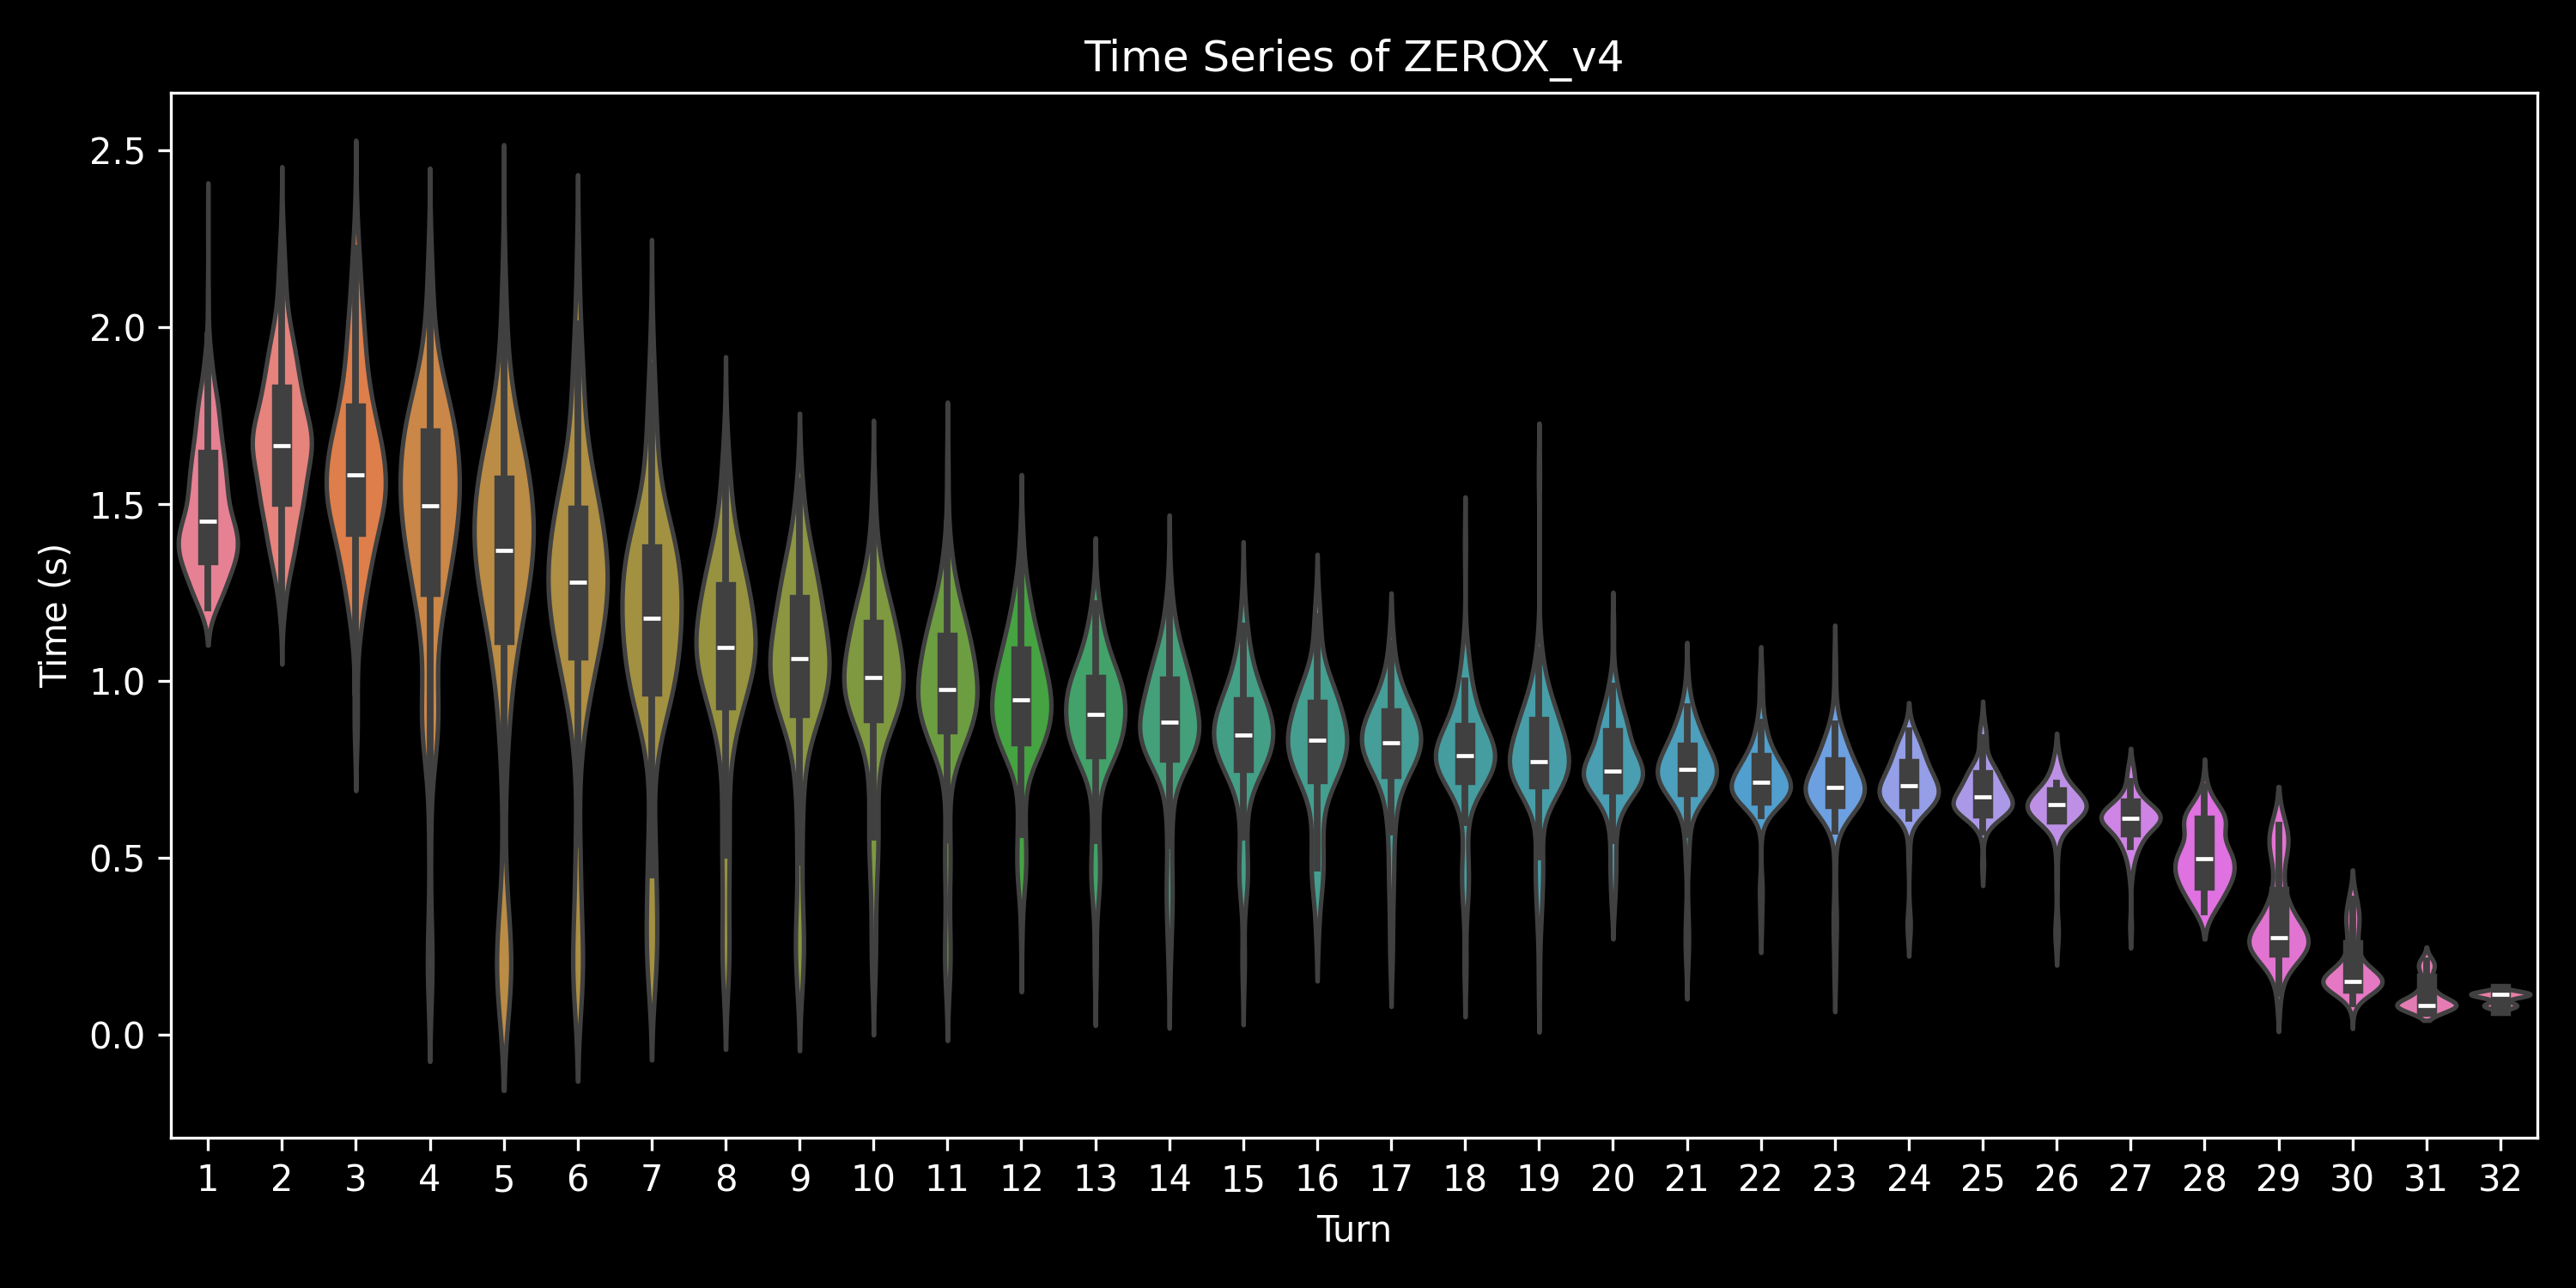

The data file committed next to this chart (first rows):
, 0, 1, 2, 3, 4, 5, 6, 7, 8, 9, 10, 11, 12, 13, 14, 15, 16, 17, 18, 19, 20, 21, 22
0, 1.797, 2.264, 2.211, 2.056, 1.555, 0.9569, 0.2537, , , , , , , , , , , , , , , , 
1, 1.473, 1.848, 2.009, 1.391, 1.261, 1.344, 1.004, 1.253, 1.405, 1.283, 1.073, 0.8868, 0.9176, 0.9329, 0.8765, 0.9161, 0.9595, 0.9633, 0.8086, 0.7096, 0.6822, 0.6773, 0.7812
2, 1.321, 1.383, 1.236, 1.331, 1.206, 1.399, 1.144, 0.9153, 0.8287, 0.8741, 0.9671, 0.9955, , , , , , , , , , , 
3, 1.335, 1.293, 1.322, 1.402, 1.644, 1.186, 1.357, 1.721, 1.562, 1.052, 0.9741, 0.9163, 0.6101, 0.4378, , , , , , , , , 
4, 1.643, 2.196, 2.192, 1.635, 1.668, 1.218, 1.512, 1.35, 1.238, 1.247, 1.016, 0.9412, 1.035, 0.8435, 0.4584, 0.4343, 0.4184, 0.4605, 0.4102, , , , 
5, 1.845, 2.092, 1.945, 1.348, 0.2026, , , , , , , , , , , , , , , , , , 
6, 1.472, 1.789, 1.841, 1.683, 1.344, 0.9836, 1.097, 0.508, , , , , , , , , , , , , , , 
7, 1.422, 1.505, 1.677, 2.168, 1.664, 1.5, 0.995, 1.346, 1.252, 1.03, 1.34, 1.069, 0.9982, 0.5047, , , , , , , , , 
8, 1.627, 1.971, 1.572, 1.391, 1.44, 1.224, 1.41, 1.263, 1.325, 0.8185, 0.48, 0.4458, 0.9478, 0.9405, 0.9176, 0.7636, 0.8519, 0.7494, 0.4628, , , , 
9, 1.688, 2.33, 2.259, 1.574, 1.636, 1.51, 1.364, 1.367, 1.064, 1.068, 0.8961, 0.4533, , , , , , , , , , , 
10, 1.44, 1.958, 1.783, 1.496, 1.449, 1.014, 1.513, 1.252, 1.349, 1.293, 1.08, 0.889, 0.9972, 0.769, 0.7699, 0.949, 0.7807, 0.8045, 0.8774, 0.9182, 0.8783, 0.7768, 0.7108
11, 1.431, 1.723, 2.045, 1.861, 1.735, 1.05, 0.4982, , , , , , , , , , , , , , , , 
12, 1.795, 1.606, 1.445, 1.585, 1.477, 0.9318, 0.282, , , , , , , , , , , , , , , , 
13, 1.498, 1.534, 1.252, 1.245, 1.425, 1.321, 0.5932, 0.1616, , , , , , , , , , , , , , , 
14, 1.334, 1.388, 1.575, 1.801, 1.584, 1.222, 0.9706, 0.3695, , , , , , , , , , , , , , , 
15, 1.519, 1.526, 1.521, 1.714, 2.033, 1.807, 1.484, 1.34, 1.082, 1.069, 1.021, 0.8836, 1.043, 0.8976, 0.7212, 0.4258, , , , , , , 
16, 1.88, 2.222, 1.964, 1.467, 1.094, 1.541, 1.33, 1.22, 1.088, 0.992, 1.069, 0.9333, 0.9398, 1.152, 0.9845, 0.5252, , , , , , , 
17, 1.408, 1.815, 1.84, 1.611, 1.45, 1.122, 1.178, 1.041, 1.036, 0.6288, , , , , , , , , , , , , 
18, 1.239, 1.5, 1.857, 2.078, 1.27, 1.243, 1.475, 1.046, 1.175, 1.46, 1.103, 1.017, 1.018, 0.834, 0.8067, 0.6864, 0.4695, , , , , , 
19, 1.906, 1.801, 1.304, 1.315, 1.61, 1.274, 1.212, 0.8626, , , , , , , , , , , , , , , 
20, 1.687, 1.813, 1.941, 1.601, 1.366, 1.488, 1.48, 1.502, 1.306, 0.9745, 1.239, 0.9572, 0.8177, 0.7976, 0.7863, 0.5736, 0.5379, 0.4483, , , , , 
21, 1.561, 1.741, 1.797, 1.692, 1.706, 1.802, 1.011, 0.4844, , , , , , , , , , , , , , , 
22, 1.565, 1.987, 2.349, 1.889, 1.626, 1.856, 1.595, 1.312, 1.275, 1.086, 0.9653, 0.8972, 0.2515, , , , , , , , , , 
23, 1.448, 1.718, 1.615, 1.787, 1.737, 0.1737, , , , , , , , , , , , , , , , , 
24, 1.449, 1.889, 2.169, 1.944, 1.657, 1.533, 1.89, 1.393, 0.3059, , , , , , , , , , , , , , 
25, 1.954, 2.109, 1.816, 1.705, 1.603, 1.139, 1.028, 0.255, , , , , , , , , , , , , , , 
26, 1.423, 1.874, 1.789, 1.626, 1.257, 1.151, 1.338, 0.6513, , , , , , , , , , , , , , , 
27, 1.756, 1.627, 1.556, 1.696, 1.161, 1.366, 1.2, 1.371, 1.327, 1.074, 0.9921, 0.8063, 0.7876, 0.8546, 0.846, 0.2871, , , , , , , 
28, 1.661, 2.056, 1.945, 1.513, 1.787, 1.598, 1.368, 1.321, 1.134, 1.16, 0.9977, 1.017, 0.9601, 0.3968, , , , , , , , , 
29, 1.743, 2.195, 0.8683, 0.1455, , , , , , , , , , , , , , , , , , , 
30, 1.566, 1.923, 1.727, 1.811, 1.363, 1.322, 1.256, 1.172, 1.133, 1.177, 1.103, 0.5765, 0.6484, , , , , , , , , , 
31, 1.381, 2.02, 1.969, 1.896, 1.757, 0.1948, , , , , , , , , , , , , , , , , 
32, 1.669, 1.685, 1.786, 0.1568, , , , , , , , , , , , , , , , , , , 
33, 1.395, 1.794, 1.76, 1.483, 1.537, 1.19, 1.08, 0.9798, 0.2622, , , , , , , , , , , , , , 
34, 1.712, 1.733, 1.552, 1.305, 1.414, 1.288, 1.358, 1.135, 0.9755, 1.124, 0.8301, 0.7572, 0.6209, 0.6693, 0.2188, , , , , , , , 
35, 1.551, 1.946, 2.071, 1.841, 1.633, 1.268, 1.24, 0.9409, 0.9659, 1.386, 0.9695, 1.271, 0.949, 0.8259, 0.8289, 0.9197, 0.79, 0.7983, 0.7758, 0.8846, 0.7682, 0.7258, 0.6487
36, 1.359, 1.57, 1.296, 1.619, 1.514, 1.483, 1.203, 1.084, 1.011, 1.089, 0.9854, 0.9451, 0.9895, 0.9135, 0.9092, 0.9727, 0.8162, 0.3662, , , , , 
37, 1.648, 1.981, 2.252, 1.992, 1.423, 1.509, 1.099, 1.23, 1.106, 0.8378, 0.9336, 0.7681, 0.4583, , , , , , , , , , 
38, 1.428, 1.73, 1.704, 1.304, 1.375, 1.011, 0.4717, , , , , , , , , , , , , , , , 
39, 1.365, 1.308, 1.992, 1.702, 1.584, 1.391, 1.048, 1.083, 0.8454, 0.6495, 1.046, 0.8021, 0.7967, 0.78, 0.6258, 0.4939, , , , , , , 
40, 1.612, 2.269, 2.13, 1.825, 1.548, 1.384, 1.259, 1.117, 1.068, 1.032, 0.9157, 1.031, 0.8309, 0.7923, 0.884, 0.8377, 0.9018, 0.7987, 0.8093, 0.4514, , , 
41, 1.362, 1.489, 1.09, 1.359, 1.16, 1.1, 0.9843, 1.107, 0.8725, 0.884, 0.1764, , , , , , , , , , , , 
42, 1.454, 1.797, 2.136, 1.511, 1.566, 1.363, 0.1819, , , , , , , , , , , , , , , , 
43, 1.762, 1.595, 1.913, 1.776, 1.552, 1.402, 1.241, 0.3246, , , , , , , , , , , , , , , 
44, 1.793, 1.985, 1.384, 1.229, 1.479, 1.935, 1.607, 0.8229, 0.2955, , , , , , , , , , , , , , 
45, 1.695, 2.006, 2.128, 1.736, 1.395, 1.503, 0.9214, 0.2271, , , , , , , , , , , , , , , 
46, 1.383, 1.658, 1.722, 1.707, 1.654, 0.1425, , , , , , , , , , , , , , , , , 
47, 1.489, 1.602, 1.697, 1.317, 1.044, 0.6996, , , , , , , , , , , , , , , , , 
48, 1.627, 1.777, 1.352, 1.768, 1.402, 1.283, 1.35, 1.139, 0.9534, 0.4286, , , , , , , , , , , , , 
49, 1.867, 1.878, 1.549, 1.573, 1.754, 1.184, 1.114, 1.08, 1.06, 0.7815, 0.8221, 0.9575, 0.8891, 1.011, 0.8531, 0.6717, 0.6337, 0.4076, , , , , 
0, 1.721, 1.748, 1.011, 0.2584, , , , , , , , , , , , , , , , , , , 
1, 1.424, 1.465, 1.542, 1.133, 1.027, 0.4477, , , , , , , , , , , , , , , , , 
2, 1.586, 1.578, 1.436, 1.378, 1.233, 1.01, 0.1986, , , , , , , , , , , , , , , , 
3, 1.613, 1.712, 2.112, 2.14, 1.774, 1.774, 1.716, 1.564, 0.9763, 1.171, 0.8498, 0.8656, 1.144, 0.7973, 0.874, 0.4706, 0.3152, , , , , , 
4, 1.362, 1.327, 1.397, 1.232, 1.122, 1.426, 1.236, 0.9276, 0.9243, 0.4468, , , , , , , , , , , , , 
5, 1.882, 1.815, 1.163, 0.9108, 0.147, , , , , , , , , , , , , , , , , , 
6, 1.549, 1.393, 1.329, 1.52, 0.865, 0.2493, , , , , , , , , , , , , , , , , 
7, 1.638, 1.432, 0.8443, 0.1926, , , , , , , , , , , , , , , , , , , 
8, 1.463, 1.354, 1.417, 1.328, 1.513, 1.138, 0.9497, 0.5091, , , , , , , , , , , , , , , 
9, 1.438, 1.708, 1.649, 1.704, 1.453, 1.096, 1.065, 0.9987, 0.3598, , , , , , , , , , , , , , 
... 440 more rows
